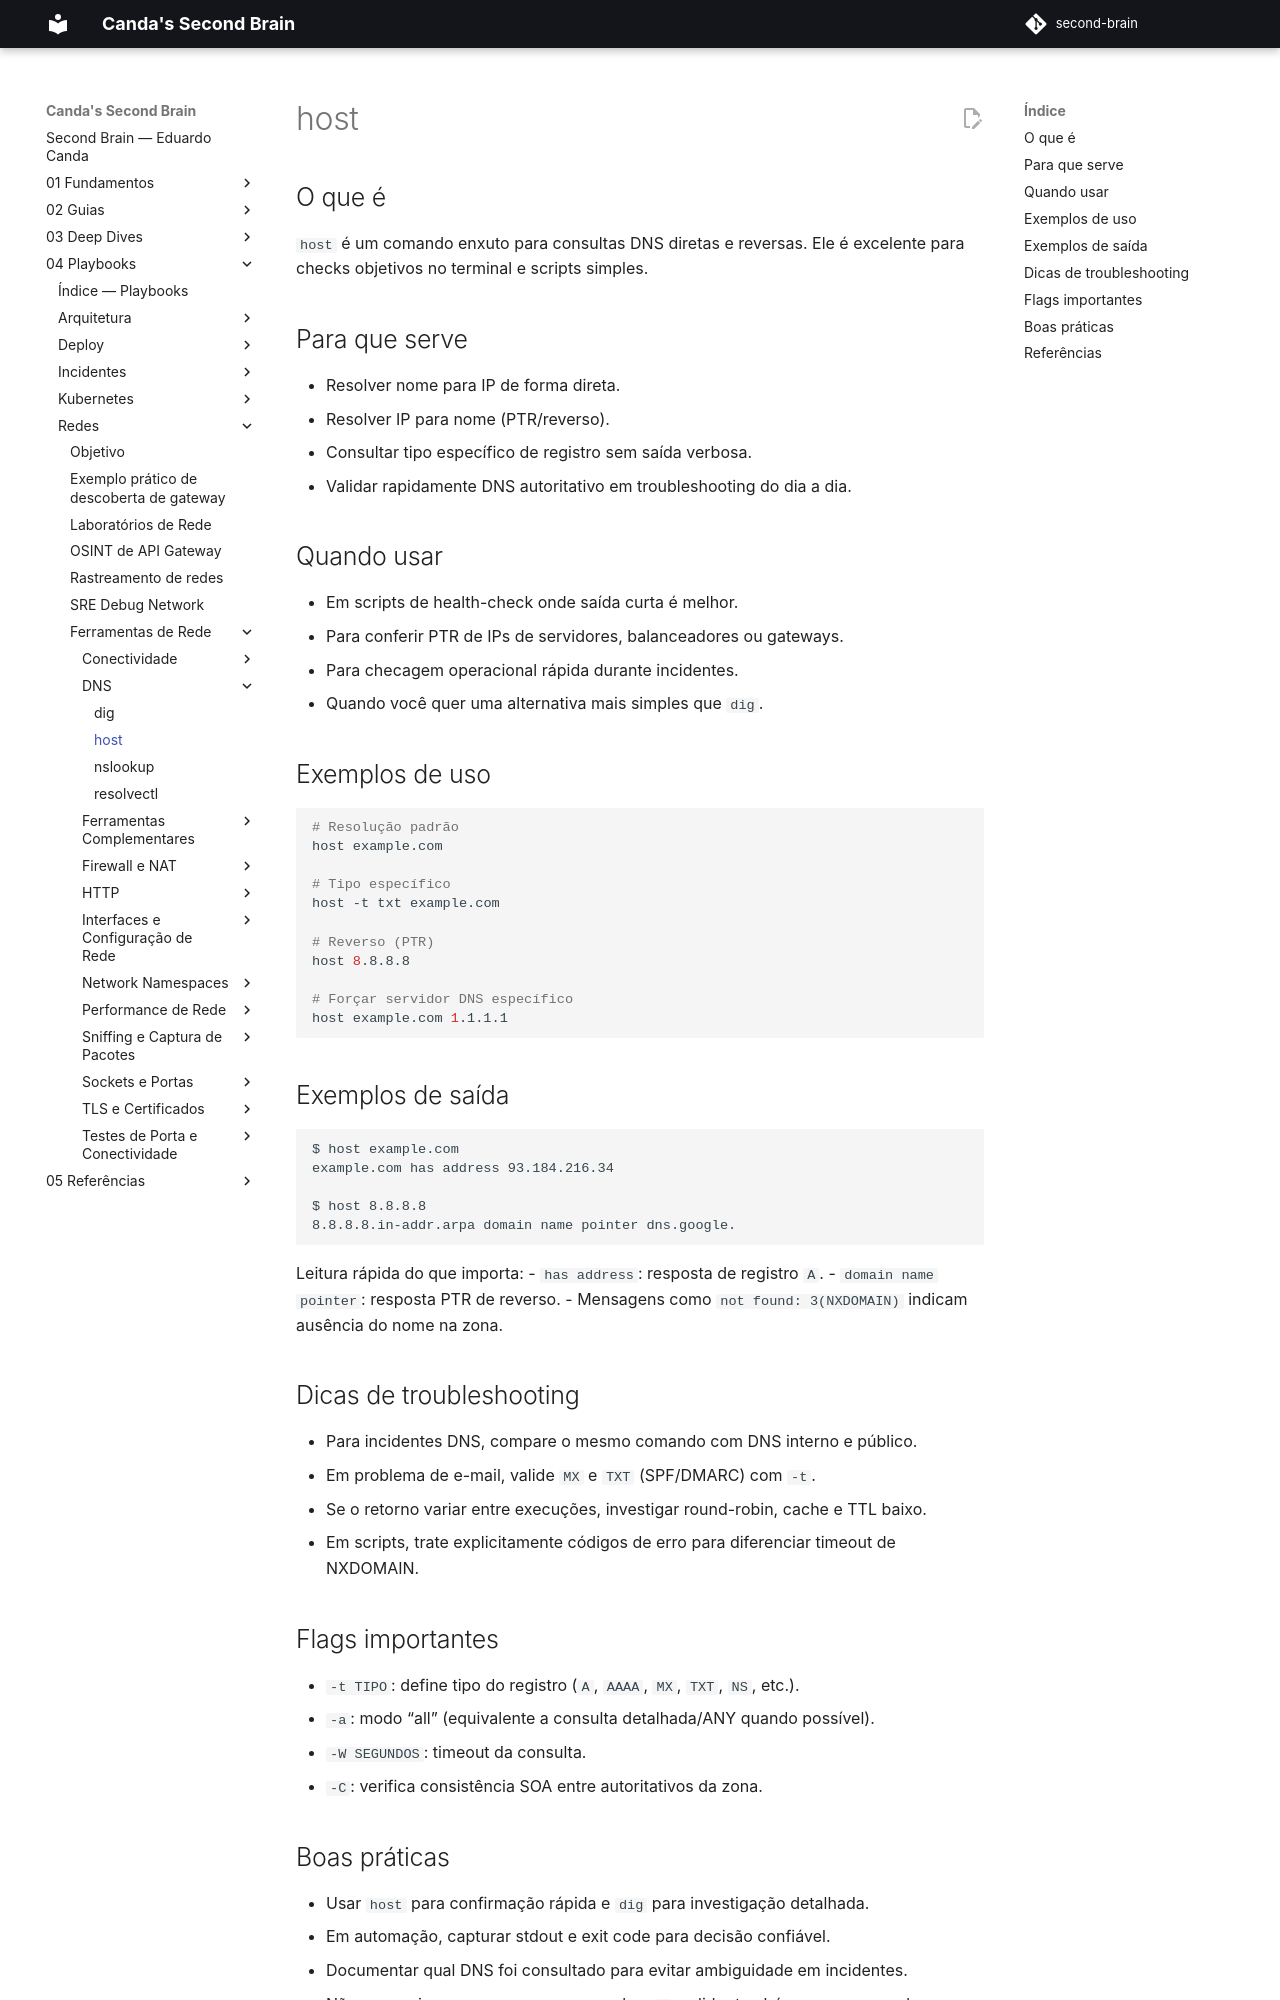

repository: EduardoCanda/second-brain · page: 04 - Playbooks/Redes/Ferramentas de Rede/DNS/host/index.html · generator: mkdocs

# host

## O que é

`host` é um comando enxuto para consultas DNS diretas e reversas. Ele é excelente para checks objetivos no terminal e scripts simples.

## Para que serve

- Resolver nome para IP de forma direta.
- Resolver IP para nome (PTR/reverso).
- Consultar tipo específico de registro sem saída verbosa.
- Validar rapidamente DNS autoritativo em troubleshooting do dia a dia.

## Quando usar

- Em scripts de health-check onde saída curta é melhor.
- Para conferir PTR de IPs de servidores, balanceadores ou gateways.
- Para checagem operacional rápida durante incidentes.
- Quando você quer uma alternativa mais simples que `dig`.

## Exemplos de uso

```bash
# Resolução padrão
host example.com

# Tipo específico
host -t txt example.com

# Reverso (PTR)
host 8.8.8.8

# Forçar servidor DNS específico
host example.com 1.1.1.1
```

## Exemplos de saída

```text
$ host example.com
example.com has address 93.184.216.34

$ host 8.8.8.8
8.8.8.8.in-addr.arpa domain name pointer dns.google.
```

Leitura rápida do que importa:
- `has address`: resposta de registro `A`.
- `domain name pointer`: resposta PTR de reverso.
- Mensagens como `not found: 3(NXDOMAIN)` indicam ausência do nome na zona.

## Dicas de troubleshooting

- Para incidentes DNS, compare o mesmo comando com DNS interno e público.
- Em problema de e-mail, valide `MX` e `TXT` (SPF/DMARC) com `-t`.
- Se o retorno variar entre execuções, investigar round-robin, cache e TTL baixo.
- Em scripts, trate explicitamente códigos de erro para diferenciar timeout de NXDOMAIN.

## Flags importantes

- `-t TIPO`: define tipo do registro (`A`, `AAAA`, `MX`, `TXT`, `NS`, etc.).
- `-a`: modo “all” (equivalente a consulta detalhada/ANY quando possível).
- `-W SEGUNDOS`: timeout da consulta.
- `-C`: verifica consistência SOA entre autoritativos da zona.
